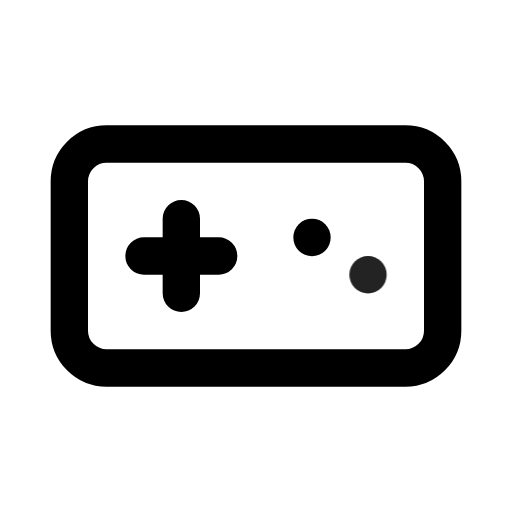
t = 0.00 s
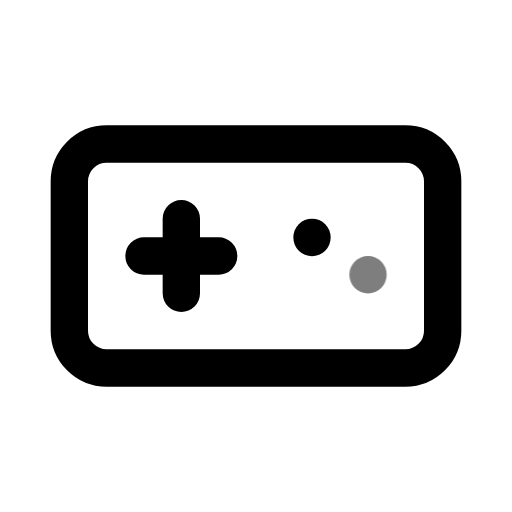
t = 0.49 s
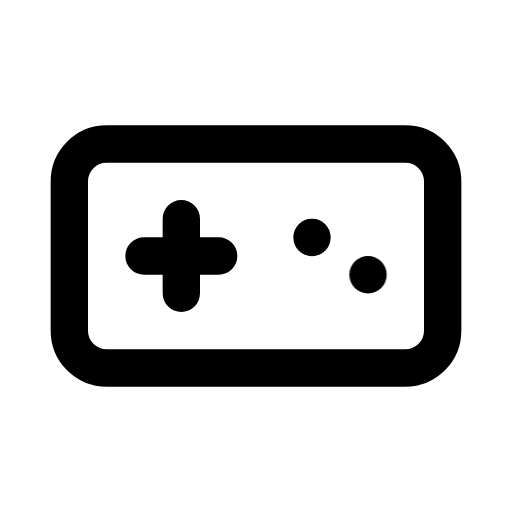
t = 0.90 s
t = 1.26 s: frame unchanged from t = 0.90 s, image omitted
t = 2.06 s: frame unchanged from t = 0.90 s, image omitted
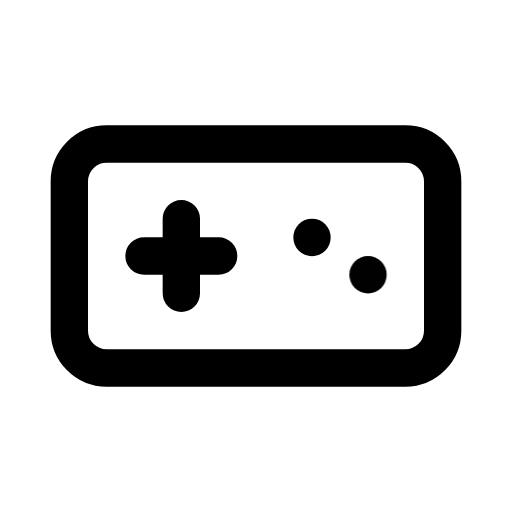
t = 2.45 s

The animated SVG that drew these frames (rendered in a browser with its animation timeline set to each time). Animation: 1 CSS @keyframes rule; one cycle of 2.85 s, repeats indefinitely.

<svg xmlns="http://www.w3.org/2000/svg" width="24" height="24" fill="none" stroke="currentColor" stroke-linecap="round" stroke-linejoin="round" stroke-width="2" viewBox="0 0 24 24">
    <!-- Generated by scripts/icon-expansion/generate.mjs -->
    <!-- Adapted from Tabler Icons 3.34.1.
MIT License

Copyright (c) 2020-2024 Paweł Kuna

Permission is hereby granted, free of charge, to any person obtaining a copy
of this software and associated documentation files (the "Software"), to deal
in the Software without restriction, including without limitation the rights
to use, copy, modify, merge, publish, distribute, sublicense, and/or sell
copies of the Software, and to permit persons to whom the Software is
furnished to do so, subject to the following conditions:

The above copyright notice and this permission notice shall be included in all
copies or substantial portions of the Software.

THE SOFTWARE IS PROVIDED "AS IS", WITHOUT WARRANTY OF ANY KIND, EXPRESS OR
IMPLIED, INCLUDING BUT NOT LIMITED TO THE WARRANTIES OF MERCHANTABILITY,
FITNESS FOR A PARTICULAR PURPOSE AND NONINFRINGEMENT. IN NO EVENT SHALL THE
AUTHORS OR COPYRIGHT HOLDERS BE LIABLE FOR ANY CLAIM, DAMAGES OR OTHER
LIABILITY, WHETHER IN AN ACTION OF CONTRACT, TORT OR OTHERWISE, ARISING FROM,
OUT OF OR IN CONNECTION WITH THE SOFTWARE OR THE USE OR OTHER DEALINGS IN THE
SOFTWARE. -->
    <style>
        @media (prefers-reduced-motion: no-preference) {
            @keyframes ira-exp-pulse { 0%, 100% { opacity: 1; } 22% { opacity: .45; } 40% { opacity: 1; } }
            [data-ira-motion="device-gamepad"] { transform-box: fill-box; transform-origin: center; animation: ira-exp-pulse 2.65s ease-in-out -0.2s infinite; }
        }
    </style>
    <g transform="translate(1.5 1.5) scale(.875)"><path d="M2 6m0 2a2 2 0 0 1 2 -2h16a2 2 0 0 1 2 2v8a2 2 0 0 1 -2 2h-16a2 2 0 0 1 -2 -2z"/><path d="M6 12h4m-2 -2v4"/><path d="M15 11l0 .01"/></g>
    <g data-ira-motion="device-gamepad"><g transform="translate(1.5 1.5) scale(.875)"><path d="M18 13l0 .01"/></g></g>
</svg>
